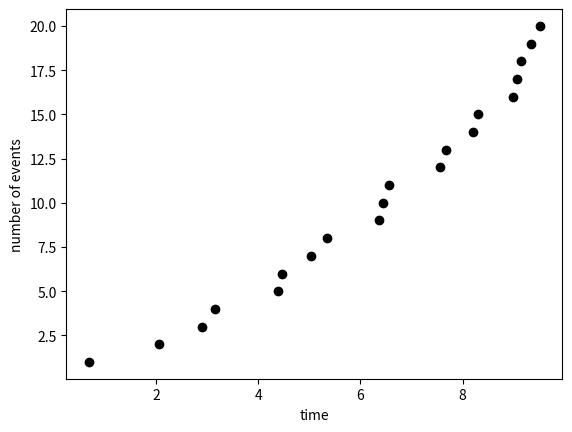

Source code (Python):
import matplotlib.pyplot as plt
import numpy as np

def exponential(lam) :
  # Your code to generate an exponential random variable goes here
  return -np.log( np.random.uniform(0,1) ) / lam 
 

nevents = 20
lamd = 2  
number_of_events = np.zeros(nevents)
arrival_times = np.zeros(nevents)
time = 0
for i in range(nevents) : 
  # You need to write code in here in order to set the elements 
  # of the two lists number_of_events and arrival_times
  time = time + exponential( lamd ) 
  arrival_times[i] = time
  number_of_events[i] = i+1
  
plt.plot( arrival_times, number_of_events, 'ko' )
plt.xlabel("time")
plt.ylabel("number of events")
plt.savefig("poisson.png")
  
